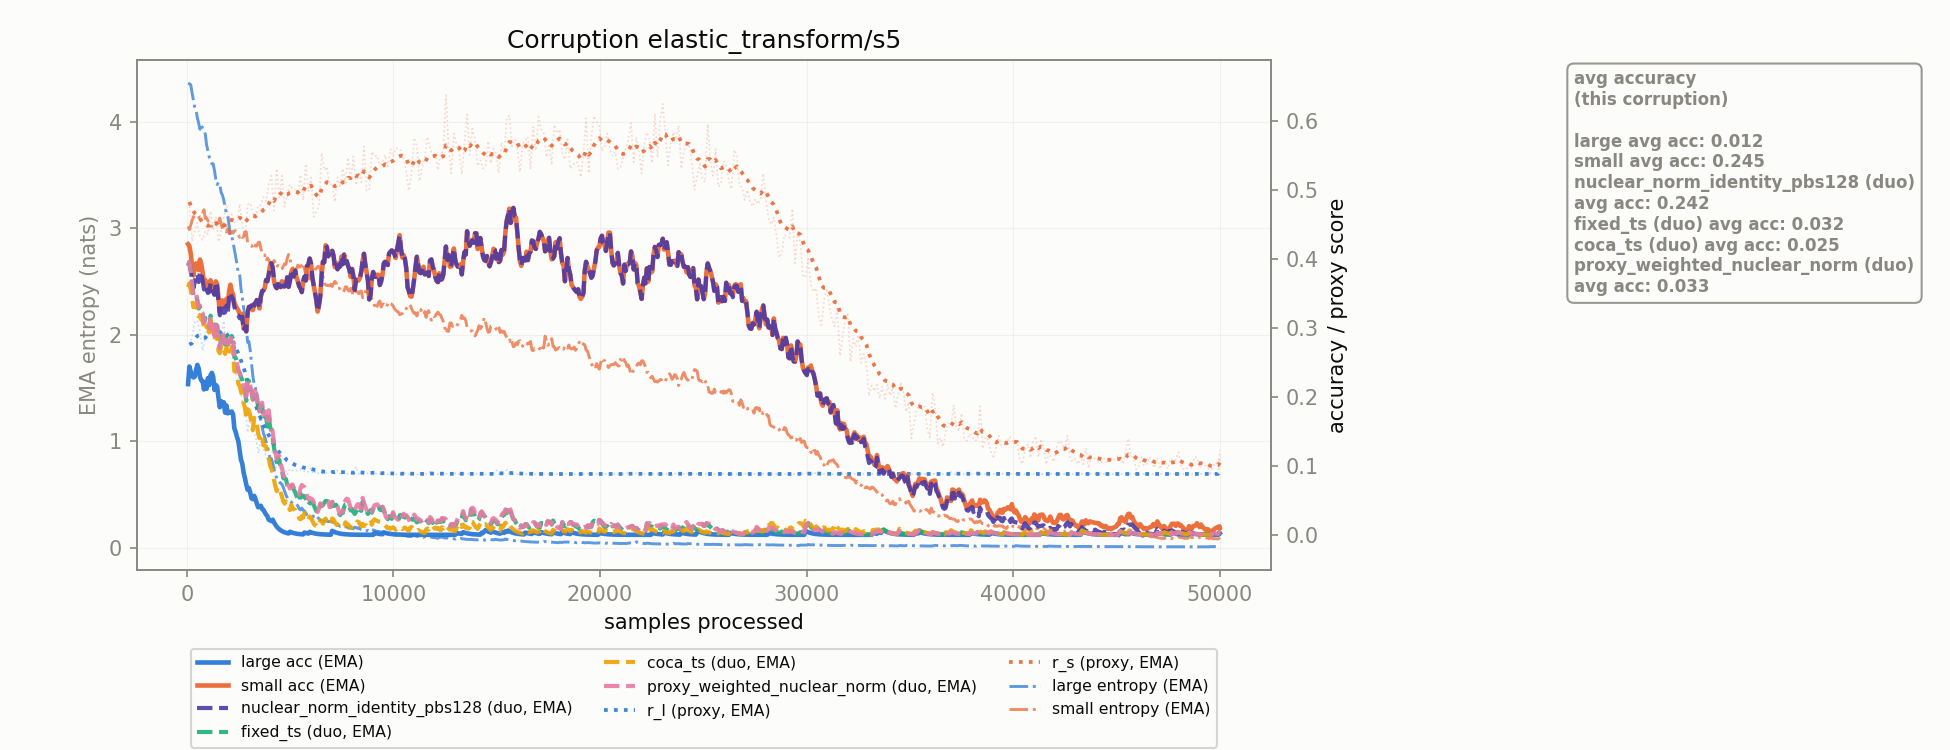

The table this chart was drawn from, first rows:
corruption, n_samples, r_l, r_s, r_l_ema, r_s_ema, large_acc_ema, small_acc_ema, large_ent_ema, small_ent_ema, nuclear_norm_identity_pbs128_duo_acc_ema, fixed_ts_duo_acc_ema, coca_ts_duo_acc_ema, proxy_weighted_nuclear_norm_duo_acc_ema
elastic_transform/s5, 128.0, 0.2761, 0.4832, 0.2761, 0.4832, 0.2443, 0.419, 4.357, 2.989, 0.3935, 0.3963, 0.3651, 0.3963
elastic_transform/s5, 256.0, 0.288, 0.4262, 0.2782, 0.4729, 0.2307, 0.3908, 4.273, 3.071, 0.3713, 0.3652, 0.3448, 0.3652
elastic_transform/s5, 384.0, 0.3086, 0.4408, 0.2838, 0.467, 0.2296, 0.3876, 4.138, 3.088, 0.3666, 0.3494, 0.3329, 0.3494
elastic_transform/s5, 512.0, 0.3113, 0.453, 0.2888, 0.4645, 0.2467, 0.3933, 4.038, 3.085, 0.3792, 0.339, 0.3251, 0.3413
elastic_transform/s5, 640.0, 0.2959, 0.4331, 0.2901, 0.4588, 0.2289, 0.3996, 3.929, 3.108, 0.3827, 0.3313, 0.3191, 0.3328
elastic_transform/s5, 768.0, 0.2674, 0.4283, 0.2859, 0.4532, 0.2232, 0.3806, 3.936, 3.138, 0.3693, 0.3204, 0.3123, 0.3215
elastic_transform/s5, 896.0, 0.2858, 0.4409, 0.2859, 0.451, 0.221, 0.37, 3.884, 3.094, 0.3624, 0.3142, 0.3059, 0.3149
elastic_transform/s5, 1024, 0.3181, 0.4364, 0.2918, 0.4483, 0.2275, 0.3533, 3.727, 3.07, 0.3511, 0.3136, 0.3034, 0.3112
elastic_transform/s5, 1152, 0.3171, 0.4698, 0.2964, 0.4522, 0.2318, 0.3695, 3.644, 3.018, 0.3652, 0.3182, 0.3113, 0.3166
elastic_transform/s5, 1280, 0.3062, 0.4426, 0.2981, 0.4505, 0.2293, 0.3535, 3.605, 3.044, 0.3529, 0.3054, 0.2962, 0.3044
elastic_transform/s5, 1408, 0.3009, 0.4619, 0.2986, 0.4525, 0.2176, 0.3678, 3.453, 3.04, 0.3675, 0.3052, 0.2933, 0.3045
elastic_transform/s5, 1536, 0.2799, 0.4253, 0.2952, 0.4476, 0.1986, 0.3428, 3.43, 3.054, 0.3374, 0.2797, 0.2666, 0.2792
elastic_transform/s5, 1664, 0.2851, 0.4404, 0.2934, 0.4463, 0.1941, 0.3325, 3.336, 3.04, 0.3289, 0.2846, 0.2753, 0.2843
elastic_transform/s5, 1792, 0.3104, 0.461, 0.2965, 0.449, 0.1925, 0.3324, 3.266, 3.027, 0.3219, 0.282, 0.2688, 0.2841
elastic_transform/s5, 1920, 0.2724, 0.4802, 0.2921, 0.4547, 0.1877, 0.3423, 3.136, 2.966, 0.3325, 0.2884, 0.2716, 0.2898
elastic_transform/s5, 2048, 0.2618, 0.4585, 0.2866, 0.4554, 0.1784, 0.3534, 3.028, 2.953, 0.344, 0.2796, 0.2598, 0.2805
elastic_transform/s5, 2176, 0.2745, 0.4655, 0.2844, 0.4572, 0.1791, 0.3538, 2.927, 2.971, 0.3452, 0.2887, 0.2731, 0.2893
elastic_transform/s5, 2304, 0.2395, 0.4533, 0.2762, 0.4565, 0.1545, 0.3368, 2.803, 2.977, 0.331, 0.2583, 0.2376, 0.2587
elastic_transform/s5, 2432, 0.2294, 0.4538, 0.2677, 0.456, 0.1419, 0.3288, 2.662, 2.968, 0.3197, 0.2499, 0.2332, 0.2502
elastic_transform/s5, 2560, 0.2201, 0.4802, 0.259, 0.4604, 0.1226, 0.3205, 2.57, 2.916, 0.3145, 0.2349, 0.2163, 0.2351
elastic_transform/s5, 2688, 0.1931, 0.4488, 0.247, 0.4583, 0.1033, 0.3207, 2.348, 2.915, 0.3167, 0.2244, 0.2016, 0.2246
elastic_transform/s5, 2816, 0.191, 0.4315, 0.2369, 0.4534, 0.0823, 0.3017, 2.188, 2.966, 0.3019, 0.2099, 0.1843, 0.21
elastic_transform/s5, 2944, 0.1488, 0.4792, 0.2208, 0.4581, 0.06542, 0.3211, 1.931, 2.869, 0.3211, 0.2244, 0.1822, 0.2245
elastic_transform/s5, 3072, 0.1694, 0.4814, 0.2115, 0.4623, 0.0611, 0.3304, 1.854, 2.844, 0.3304, 0.2169, 0.1731, 0.2169
elastic_transform/s5, 3200, 0.1472, 0.467, 0.1998, 0.4632, 0.05175, 0.3263, 1.611, 2.809, 0.3263, 0.1963, 0.1521, 0.1963
elastic_transform/s5, 3328, 0.1444, 0.4583, 0.1897, 0.4623, 0.05194, 0.3367, 1.5, 2.844, 0.3367, 0.2079, 0.1674, 0.2079
elastic_transform/s5, 3456, 0.1186, 0.4784, 0.1768, 0.4652, 0.03994, 0.3357, 1.304, 2.866, 0.3357, 0.1846, 0.1472, 0.1846
elastic_transform/s5, 3584, 0.1355, 0.4786, 0.1693, 0.4676, 0.04223, 0.3456, 1.2, 2.814, 0.3456, 0.1871, 0.146, 0.1894
elastic_transform/s5, 3712, 0.1254, 0.4902, 0.1613, 0.4717, 0.03628, 0.3548, 1.075, 2.748, 0.3548, 0.1674, 0.13, 0.1741
elastic_transform/s5, 3840, 0.1123, 0.4842, 0.1524, 0.474, 0.02945, 0.37, 0.9988, 2.692, 0.37, 0.1712, 0.1284, 0.178
elastic_transform/s5, 3968, 0.109, 0.5088, 0.1445, 0.4803, 0.02204, 0.3778, 0.9044, 2.705, 0.3778, 0.1711, 0.1123, 0.1809
elastic_transform/s5, 4096, 0.1078, 0.5213, 0.1378, 0.4878, 0.01992, 0.3942, 0.8386, 2.661, 0.3942, 0.1512, 0.09634, 0.1578
elastic_transform/s5, 4224, 0.1013, 0.4705, 0.1312, 0.4846, 0.01798, 0.3685, 0.7418, 2.699, 0.3685, 0.1266, 0.07947, 0.1332
elastic_transform/s5, 4352, 0.09662, 0.5315, 0.1249, 0.4932, 0.01204, 0.358, 0.66, 2.635, 0.358, 0.1054, 0.06353, 0.1099
elastic_transform/s5, 4480, 0.09689, 0.4896, 0.1198, 0.4925, 0.008058, 0.3631, 0.6226, 2.64, 0.3631, 0.1085, 0.06784, 0.1143
elastic_transform/s5, 4608, 0.09894, 0.5213, 0.116, 0.4978, 0.005394, 0.3681, 0.5989, 2.622, 0.3681, 0.09382, 0.05574, 0.09772
elastic_transform/s5, 4736, 0.0962, 0.4762, 0.1124, 0.4938, 0.003611, 0.3605, 0.5321, 2.667, 0.3605, 0.08166, 0.04532, 0.08427
elastic_transform/s5, 4864, 0.0873, 0.4947, 0.1079, 0.494, 0.002417, 0.3738, 0.4717, 2.719, 0.3738, 0.07197, 0.04248, 0.07372
elastic_transform/s5, 4992, 0.096, 0.5082, 0.1057, 0.4966, 0.004459, 0.3683, 0.442, 2.714, 0.3683, 0.066, 0.03593, 0.06717
elastic_transform/s5, 5120, 0.09355, 0.5025, 0.1035, 0.4976, 0.002985, 0.3855, 0.4146, 2.633, 0.3855, 0.06949, 0.03851, 0.07311
elastic_transform/s5, 5248, 0.09221, 0.5012, 0.1014, 0.4983, 0.001998, 0.3836, 0.4092, 2.616, 0.3836, 0.06201, 0.03611, 0.06444
elastic_transform/s5, 5376, 0.09431, 0.4912, 0.1001, 0.497, 0.001338, 0.3681, 0.3955, 2.655, 0.3681, 0.05184, 0.02934, 0.06096
elastic_transform/s5, 5504, 0.09484, 0.5224, 0.09918, 0.5016, 0.0008955, 0.3577, 0.3576, 2.609, 0.3577, 0.05924, 0.02248, 0.06767
elastic_transform/s5, 5632, 0.09119, 0.486, 0.09773, 0.4988, 0.0005994, 0.3678, 0.3557, 2.675, 0.3678, 0.05515, 0.02486, 0.07061
elastic_transform/s5, 5760, 0.09315, 0.5386, 0.09689, 0.506, 0.002726, 0.3692, 0.3295, 2.572, 0.3692, 0.0519, 0.02878, 0.06509
elastic_transform/s5, 5888, 0.09139, 0.4981, 0.09589, 0.5046, 0.001825, 0.393, 0.3074, 2.574, 0.393, 0.04275, 0.02211, 0.05158
elastic_transform/s5, 6016, 0.09645, 0.5187, 0.09599, 0.5071, 0.003546, 0.3935, 0.3116, 2.526, 0.3935, 0.04644, 0.02461, 0.05235
elastic_transform/s5, 6144, 0.08824, 0.4619, 0.09458, 0.4989, 0.002374, 0.3621, 0.2931, 2.572, 0.3621, 0.04374, 0.01648, 0.0477
elastic_transform/s5, 6272, 0.09241, 0.4688, 0.09419, 0.4934, 0.001589, 0.3405, 0.3058, 2.624, 0.3405, 0.03445, 0.01387, 0.03709
elastic_transform/s5, 6400, 0.088, 0.4775, 0.09306, 0.4905, 0.001064, 0.3333, 0.2747, 2.641, 0.3333, 0.03675, 0.01497, 0.03852
elastic_transform/s5, 6528, 0.0887, 0.5546, 0.09227, 0.5022, 0.0007121, 0.3773, 0.2605, 2.582, 0.3773, 0.0419, 0.01983, 0.04309
elastic_transform/s5, 6656, 0.08855, 0.5295, 0.09159, 0.5072, 0.0004767, 0.3957, 0.2486, 2.504, 0.3957, 0.04639, 0.0218, 0.04718
elastic_transform/s5, 6784, 0.08997, 0.5341, 0.0913, 0.5121, 0.0003191, 0.4178, 0.2533, 2.468, 0.4178, 0.04887, 0.01924, 0.0494
elastic_transform/s5, 6912, 0.09105, 0.508, 0.09125, 0.5113, 0.0002136, 0.4103, 0.2499, 2.461, 0.4103, 0.03969, 0.01521, 0.04005
elastic_transform/s5, 7040, 0.09186, 0.509, 0.09136, 0.5109, 0.005825, 0.4123, 0.2425, 2.454, 0.4123, 0.04775, 0.02387, 0.04799
elastic_transform/s5, 7168, 0.08894, 0.4834, 0.09092, 0.5059, 0.003899, 0.3886, 0.2258, 2.503, 0.3886, 0.04281, 0.0183, 0.04297
elastic_transform/s5, 7296, 0.09372, 0.5191, 0.09143, 0.5083, 0.00261, 0.3854, 0.2145, 2.436, 0.3854, 0.03847, 0.01509, 0.04142
elastic_transform/s5, 7424, 0.08851, 0.5045, 0.0909, 0.5076, 0.001747, 0.3895, 0.2033, 2.431, 0.3895, 0.02859, 0.01294, 0.03057
elastic_transform/s5, 7552, 0.09146, 0.5317, 0.091, 0.512, 0.00117, 0.3929, 0.2051, 2.398, 0.3929, 0.0318, 0.01099, 0.03312
elastic_transform/s5, 7680, 0.09095, 0.5113, 0.09099, 0.5119, 0.000783, 0.3953, 0.2022, 2.452, 0.3953, 0.04427, 0.0182, 0.05032
... 331 more rows
